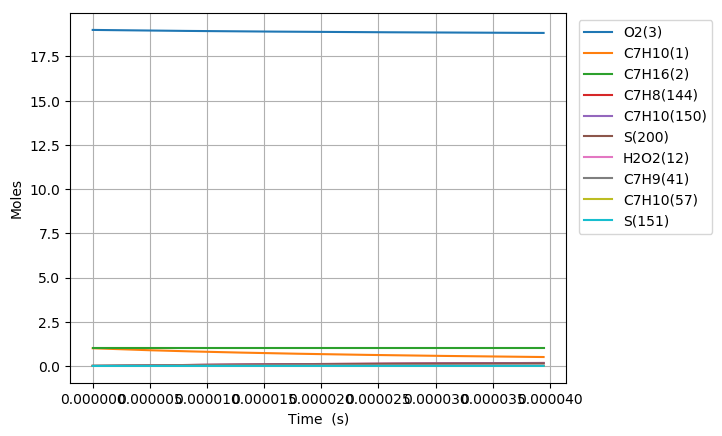

Data behind this chart, as committed beside it:
Time (s), Volume (m^3), H(4), O(5), OH(6), H2(7), H2O(8), Ar(9), He(10), HO2(11), H2O2(12), N2, Ne, C7H10(1), C7H16(2), O2(3), C7H10(57), C7H10(54), C7H11(67), C7H9(41), C7H10(125), S(151), S(153), S(152)
0.0, 0.3865, 0.0, 0.0, 0.0, 0.0, 0.0, 0.0, 0.0, 0.0, 0.0, 154.0, 0.0, 1.0, 1.0, 19.0, 0.0, 0.0, 0.0, 0.0, 0.0, 0.0, 0.0, 0.0
2.4017585616174017e-20, 0.3865, 7.5157791356829675e-25, 3.368019047467368e-39, 3.3024797444709742e-39, 2.1681760671750767e-60, 1.7671518215935772e-51, 0.0, 0.0, 6.1887579698188798e-24, 8.2985101053321031e-41, 154.0, 0.0, 1, 1.0, 19.0, 5.3719321448629561e-17, 5.3000444838490584e-18, 2.3407919680992154e-16, 2.340792037317426e-16, 7.6255242179958633e-26, 2.4043568747009698e-26, 2.404197501719547e-26, 1.8515819497293099e-26
6.724923972528725e-20, 0.3865, 2.1044181580357113e-24, 2.0130487715305677e-38, 1.994697765694619e-38, 3.2765482241282882e-59, 2.0979626434957378e-50, 0.0, 0.0, 1.7328525461674974e-23, 5.0123008645642295e-40, 154.0, 0.0, 1, 1.0, 19.0, 1.5041410005616131e-16, 1.4840124089447233e-17, 6.5542175098987557e-16, 6.5542177031099903e-16, 4.6058165071592839e-25, 1.4522315521103997e-25, 1.4520423140308054e-25, 1.1183554892893614e-25
1.537125479435137e-19, 0.3865, 4.8100986471484645e-24, 9.6455562634574753e-38, 9.6036110974338513e-38, 3.5247622885491267e-58, 2.0597921645825381e-49, 0.0, 0.0, 3.9608073030115625e-23, 2.4132078800010545e-39, 154.0, 0.0, 1, 1.0, 19.0, 3.4380365727121906e-16, 3.3920281439323243e-17, 1.4981068590381642e-15, 1.4981069029180647e-15, 2.2175022618278797e-24, 6.99186978849563e-25, 6.9900118574264462e-25, 5.3844001846059407e-25
3.2663916437996665e-19, 0.3865, 1.0221459626085658e-23, 4.2030626323951639e-37, 4.1941492760074713e-37, 3.2398660652353349e-57, 1.8218628434440684e-48, 0.0, 0.0, 8.4167218505910703e-23, 1.0539119627723484e-38, 154.0, 0.0, 1, 1.0, 19.0, 7.30582771701311e-16, 7.208058869379531e-17, 3.1834770738882662e-15, 3.183477165927003e-15, 9.6844138889466601e-24, 3.0535332276309557e-24, 3.0518902338106958e-24, 2.3515089467762575e-24
6.724923972528725e-19, 0.3865, 2.1044181586806804e-23, 1.752809870971284e-36, 1.7509747609949104e-36, 2.7717774968466608e-56, 1.5313854956544105e-47, 0.0, 0.0, 1.7328571081315567e-22, 4.3998806723136797e-38, 154.0, 0.0, 1, 1.0, 19.0, 1.5041410005614022e-15, 1.4840117342163139e-16, 6.5542174986025675e-15, 6.5542176831288604e-15, 4.0430512592644809e-23, 1.2747900120511236e-23, 1.273409641104227e-23, 9.8170863330539073e-24
1.3641988629986843e-18, 0.3865, 4.2689625519636136e-23, 7.1570259401725173e-36, 7.1533032297474258e-36, 2.2917656310568282e-55, 1.2555223521179728e-46, 0.0, 0.0, 3.5152350085026149e-22, 1.7974994697332546e-37, 154.0, 0.0, 1, 1.0, 19.0, 3.0512574582812124e-15, 3.010422237529639e-16, 1.3295698328087556e-14, 1.3295698682306448e-14, 1.651717624369703e-22, 5.207933140194448e-23, 5.1966273757335647e-23, 4.0105995805386618e-23
2.7476117944903075e-18, 0.3865, 8.5980513430842978e-23, 2.8922293714727078e-35, 2.8914795386299672e-35, 1.86363615271022e-54, 1.0167545529239089e-45, 0.0, 0.0, 7.0800230261491211e-22, 7.2658178498709037e-37, 154.0, 0.0, 1, 1.0, 19.0, 6.1454903737193407e-15, 6.0632384791901477e-16, 2.6778659907283072e-14, 2.6778660540059564e-14, 6.6765007698665052e-22, 2.1051298326275362e-22, 2.0959926500986202e-22, 1.6211480620023797e-22
5.514437657473554e-18, 0.3865, 1.7256228943544928e-22, 1.1628017357805491e-34, 1.1626512066511654e-34, 1.5031068517072747e-53, 8.1837252073589209e-45, 0.0, 0.0, 1.4209727929057717e-21, 2.9215836372762192e-36, 154.0, 0.0, 1, 1.0, 19.0, 1.2333956204589639e-14, 1.2168851902706095e-15, 5.3744582746576303e-14, 5.3744583695558831e-14, 2.684586806446486e-21, 8.4646343869863869e-22, 8.3913875039725817e-22, 6.5185617402371028e-22
1.1048089383440048e-17, 0.3865, 3.4572584217343244e-22, 4.6630532471846743e-34, 4.6627513580178816e-34, 1.2074041225345027e-52, 6.5669241002246691e-44, 0.0, 0.0, 2.846965320532152e-21, 1.1717099616573829e-35, 154.0, 0.0, 1, 1.0, 19.0, 2.4710887866306388e-14, 2.4380002510993689e-15, 1.0767642714877158e-13, 1.076764277854505e-13, 1.0766355394296709e-20, 3.3946969126150345e-21, 3.3363924710628579e-21, 2.6142321480537936e-21
2.2115392835373034e-17, 0.3865, 6.920529505644804e-22, 1.8675933059093686e-33, 1.8675326301207899e-33, 9.6792706928963361e-52, 5.2615305522932388e-43, 0.0, 0.0, 5.6991565639511148e-21, 4.6931457231567828e-35, 154.0, 0.0, 1, 1.0, 19.0, 4.9464751189644529e-14, 4.8801998776399521e-15, 2.1554011084759765e-13, 2.1554010722768623e-13, 4.3121270908153142e-20, 1.3596493762245175e-20, 1.3136733023371157e-20, 1.0470543057564342e-20
4.424999973923901e-17, 0.3865, 1.3847071790069014e-21, 7.475120889971744e-33, 7.4749975207774889e-33, 7.7519589841761239e-51, 4.2124237143934811e-42, 0.0, 0.0, 1.1404363803356237e-20, 1.8786368754955052e-34, 154.0, 0.0, 1, 1.0, 19.0, 9.8972477835939325e-14, 9.7644771532995805e-15, 4.3126745782299479e-13, 4.3126743226933125e-13, 1.7259499790835176e-19, 5.4421404267446871e-20, 5.0853494455721111e-20, 4.1909288874504325e-20
8.851921354697097e-17, 0.3865, 2.7700156825330275e-21, 2.99099897931389e-32, 2.9909727276854141e-32, 6.2058171705036721e-50, 3.3712192718687366e-41, 0.0, 0.0, 2.2818077291681995e-20, 7.5182390827303006e-34, 154.0, 0.0, 1, 1.0, 19.0, 1.9798793112700307e-13, 1.9532543819301084e-14, 8.6272207008479129e-13, 8.6272195487536951e-13, 6.9058509740382009e-19, 2.1775647011775147e-19, 1.9085817799636226e-19, 1.6769038296738723e-19
1.7705764116243485e-16, 0.3865, 5.5406328761503013e-21, 1.196590405261718e-31, 1.1965838962156869e-31, 4.9676843989337892e-49, 2.6974877176556945e-40, 0.0, 0.0, 4.565870030072531e-20, 3.0087809885533892e-33, 154.0, 0.0, 1, 1.0, 19.0, 3.960188377030271e-13, 3.906672580496073e-14, 1.7256309678525696e-12, 1.7256305409259053e-12, 2.7626323815547705e-18, 8.7116740245339986e-19, 6.784118527370666e-19, 6.7085984855583918e-19
3.5413449639336263e-16, 0.3865, 1.1081868009644144e-20, 4.7867485759075885e-31, 4.7867254910931948e-31, 3.977488423986368e-48, 2.1581952289988513e-39, 0.0, 0.0, 9.1392730406841023e-20, 1.2044070502278437e-32, 154.0, 0.0, 1, 1.0, 19.0, 7.9208065083066116e-13, 7.8127285950016397e-14, 3.4514474563662841e-12, 3.4514461490596552e-12, 1.1050167481320787e-17, 3.4849510437896145e-18, 2.2110744777942506e-18, 2.6835709977359334e-18
7.082882068552183e-16, 0.3865, 2.216434126166381e-20, 1.9147810652398409e-30, 1.9147683950229603e-30, 3.1867328352315746e-47, 1.7266383902010269e-38, 0.0, 0.0, 1.830719266698241e-19, 4.8241981490588031e-32, 154.0, 0.0, 1, 1.0, 19.0, 1.5842042769882735e-12, 1.5621720340296994e-13, 6.9030752053176757e-12, 6.9030722125748987e-12, 4.4192379978424586e-17, 1.3940354060476577e-17, 6.4039575616397029e-18, 1.0734028396941411e-17
1.4165956277789296e-15, 0.3865, 4.4329299705795309e-20, 7.6593214634974364e-30, 7.6592316965662283e-30, 2.5567322532581131e-46, 1.3813438849171628e-37, 0.0, 0.0, 3.6727486115550744e-19, 1.9348177841158604e-31, 154.0, 0.0, 1, 1.0, 19.0, 3.1684515289128741e-12, 3.1227232662377374e-13, 1.380630979100696e-11, 1.3806306716591414e-11, 1.7669245782481147e-16, 5.5762412256157587e-17, 1.631558233444264e-17, 4.2931461267100185e-17
2.1249030487026407e-15, 0.3865, 6.6494270089985199e-20, 1.6276219533467828e-29, 1.6275968109793777e-29, 7.6026273496722198e-46, 3.949804882875741e-37, 0.0, 0.0, 5.5232233541447983e-19, 4.1190042422833443e-31, 154.0, 0.0, 1, 1.0, 19.0, 4.7526987804468521e-12, 4.6820283774341949e-13, 2.0709523464573391e-11, 2.0709524610868639e-11, 3.753553144396724e-16, 1.1849563191880473e-16, 2.6743410178494796e-17, 9.1221793055937376e-17
3.541517890550063e-15, 0.3865, 1.1082425861833507e-19, 4.4999683868266378e-29, 4.4998545398811996e-29, 3.5808702238564012e-45, 1.8151971915903264e-36, 0.0, 0.0, 9.2579542572226579e-19, 1.144130378810878e-30, 154.0, 0.0, 1, 1.0, 19.0, 7.9211932819523108e-12, 7.795662069783494e-13, 3.4515867163940062e-11, 3.4515895633900676e-11, 1.0369098250652421e-15, 3.276059918453512e-16, 4.8019375963161531e-17, 2.5214511977834868e-16
4.814073882584247e-15, 0.3865, 1.5064626619712396e-19, 8.0047419241208006e-29, 8.0044869430529381e-29, 8.2771967767209129e-45, 4.0791583574704255e-36, 0.0, 0.0, 1.2640073498493073e-18, 2.0414952709912144e-30, 154.0, 0.0, 1, 1.0, 19.0, 1.0767476225436666e-11, 1.0588664476263669e-12, 4.6918144435908324e-11, 4.6918212927668846e-11, 1.84349770166111e-15, 5.8275423865861883e-16, 6.7206741103432658e-17, 4.4845588463302166e-16
6.0866298746184304e-15, 0.3865, 1.9046831449683978e-19, 1.2489192051171094e-28, 1.2488711253090848e-28, 1.5974016394235212e-44, 7.7048993534170742e-36, 0.0, 0.0, 1.605099534643745e-18, 3.1950697276656405e-30, 154.0, 0.0, 1, 1.0, 19.0, 1.3613759167588799e-11, 1.337743665525959e-12, 5.9320350388864033e-11, 5.9320475389873944e-11, 2.8746894510378462e-15, 9.0921821920026241e-16, 8.6410273439491154e-17, 6.9957987187609035e-16
7.359185866652615e-15, 0.3865, 2.3029040121935355e-19, 1.7898050945229242e-28, 1.7897248460541545e-28, 2.7230106436545271e-44, 1.2872320309060106e-35, 0.0, 0.0, 1.9489094304071686e-18, 4.5922929872892269e-30, 154.0, 0.0, 1, 1.0, 19.0, 1.646004210848389e-11, 1.616222293072585e-12, 7.1722489047960883e-11, 7.1722686146091972e-11, 4.1175126960250739e-15, 1.3029729647695408e-15, 1.0561817066131351e-16, 1.0024034305099917e-15
9.904297850720983e-15, 0.3865, 3.0993466224968606e-19, 3.0823032825892542e-28, 3.0821322352576982e-28, 6.0514922319829948e-44, 2.7462471129302476e-35, 0.0, 0.0, 2.6427242846292187e-18, 7.9476247093235936e-30, 154.0, 0.0, 1, 1.0, 19.0, 2.2152607987408604e-11, 2.1722725656570708e-12, 9.6526612969408991e-11, 9.6526989861244145e-11, 7.084721430012136e-15, 2.2438721491446305e-15, 1.4403497602474566e-16, 1.725842145819153e-15
1.244940983478935e-14, 0.3865, 3.8957906532930659e-19, 4.7165738289269636e-28, 4.7162630676188726e-28, 1.1394224479458845e-43, 4.9918751664601789e-35, 0.0, 0.0, 3.3465865381731514e-18, 1.2219755473344971e-29, 154.0, 0.0, 1, 1.0, 19.0, 2.7845173861685982e-11, 2.7268539506792361e-12, 1.2133048810670158e-10, 1.2133110260540634e-10, 1.0831835822437101e-14, 3.4335440512440335e-15, 1.8245200901169203e-16, 2.6402440415363624e-15
1.4994521818857718e-14, 0.3865, 4.6922362007602749e-19, 6.7157720518461598e-28, 6.7152582818962814e-28, 1.938469689721697e-43, 8.2553642338836127e-35, 0.0, 0.0, 4.0611764821435999e-18, 1.7483920949160321e-29, 154.0, 0.0, 1, 1.0, 19, 3.3537739731001306e-11, 3.2798708478576676e-12, 1.4613409761658123e-10, 1.4613501158895494e-10, 1.5409614830128741e-14, 4.8888311539403649e-15, 2.2086862993516044e-16, 3.7583988677037055e-15
2.0084745786994453e-14, 0.3865, 6.2851319310054542e-19, 1.1829569608917801e-27, 1.1828385405448011e-27, 4.6681310307275573e-43, 1.9034576476177561e-34, 0.0, 0.0, 5.5231428065008757e-18, 3.1128551355188758e-29, 154.0, 0.0, 1, 1.0, 19, 4.4922871454466497e-11, 4.3811477973654004e-12, 1.9574050482363004e-10, 1.9574220771053851e-10, 2.709081899347398e-14, 8.6111807461407295e-15, 2.9770078563839771e-16, 6.6165303784499232e-15
2.5174969755131188e-14, 0.3865, 7.8780338225659737e-19, 1.8426063132562786e-27, 1.8423789192765496e-27, 9.2228319219117831e-43, 3.6556936053323954e-34, 0.0, 0.0, 7.0286893249269683e-18, 4.8996093574149328e-29, 154.0, 0.0, 1, 1.0, 19, 5.6308003157773297e-11, 5.4761252800587387e-12, 2.4534583296675846e-10, 2.4534857812203683e-10, 4.2116724234398019e-14, 1.3412544647394412e-14, 3.7453161210947673e-16, 1.0300340417083871e-14
3.535541769140466e-14, 0.3865, 1.1063856101595702e-18, 3.6070734963896531e-27, 3.6064483173457339e-27, 2.6461667744369401e-42, 1.0052383193506079e-33, 0.0, 0.0, 1.0170607843715766e-17, 9.8050071687168385e-29, 154.0, 0.0, 1, 1.0, 19, 7.9078266503870537e-11, 7.6473543913935204e-12, 3.4455325003073614e-10, 3.4455884700103652e-10, 8.2111024463140321e-14, 2.6254345798014111e-14, 5.2818943983722833e-16, 2.0139809591643668e-14
4.553586562767813e-14, 0.3865, 1.4249703041195596e-18, 5.9651574011332899e-27, 5.9638388761790245e-27, 5.7498490990945247e-42, 2.1202522859937233e-33, 0.0, 0.0, 1.3486956089462979e-17, 1.6552588912019563e-28, 154.0, 0.0, 1, 1.0, 19, 1.0184852976927933e-10, 9.7938054336159371e-12, 4.4375634831106009e-10, 4.4376582703918175e-10, 1.3526123722730354e-13, 4.3414732031906535e-14, 6.8184217345288131e-16, 3.3267993083724182e-14
5.57163135639516e-14, 0.3865, 1.7435574641841469e-18, 8.9169763266252035e-27, 8.9145885206336116e-27, 1.0679116624426815e-41, 3.8398969028319117e-33, 0.0, 0.0, 1.6977737836064832e-17, 2.5238039479407257e-28, 154.0, 0.0, 1, 1.0, 19, 1.2461879295399511e-10, 1.1915748492107988e-11, 5.4295512782129682e-10, 5.4296952823715695e-10, 2.0142396072579016e-13, 6.4893689777460553e-14, 8.354898289924723e-16, 4.9674890188535082e-14
6.589676150022508e-14, 0.3865, 2.0621470903054351e-18, 1.2462628453769075e-26, 1.2458712866123611e-26, 1.7922033943884098e-41, 6.296991465725278e-33, 0.0, 0.0, 2.0642950104578036e-17, 3.5959620698355351e-28, 154.0, 0.0, 1, 1.0, 19, 1.4738905605801635e-10, 1.4013459153178595e-11, 6.4214958874534561e-10, 6.4216996096910381e-10, 2.8045287244102259e-13, 9.0691035138130604e-14, 9.8913242177395068e-16, 6.9350126750020706e-14
8.625765737277202e-14, 0.3865, 2.6993337403969135e-18, 2.1335760393196521e-26, 2.132710839591978e-26, 4.1333441667094788e-41, 1.3914775371350679e-32, 0.0, 0.0, 2.8496644941135194e-17, 6.3874640144407951e-28, 154.0, 0.0, 1, 1.0, 19, 1.9292958202397441e-10, 1.8137187764662751e-11, 8.4052555576992787e-10, 8.4056105942590006e-10, 4.7657593113317331e-13, 1.5523995367792755e-13, 1.2964024782421494e-15, 1.1846722720604658e-13
1.0661855324531896e-13, 0.3865, 3.3365302537050553e-18, 3.2585263920493154e-26, 3.2569075687585471e-26, 8.0452176605323328e-41, 2.6036249403330255e-32, 0.0, 0.0, 3.7047994951868856e-17, 1.0108400424351158e-27, 154.0, 0.0, 1, 1.0, 19, 2.3847010766715166e-10, 2.2167147818899459e-11, 1.0388842513998048e-09, 1.0389392052732008e-09, 7.2248539289941736e-13, 2.3705947269951489e-13, 1.6036524717185874e-15, 1.8053643071479874e-13
1.2697944911786591e-13, 0.3865, 3.9737366294714076e-18, 4.6211877885497341e-26, 4.6184658514952537e-26, 1.404609023170359e-40, 4.3779871873712651e-32, 0.0, 0.0, 4.6296949561357064e-17, 1.4841567014717059e-27, 154.0, 0.0, 1, 1.0, 19, 2.8401063298754724e-10, 2.6105562964540297e-11, 1.2372256778216995e-09, 1.237304485270168e-09, 1.0170006117556844e-12, 3.3614740553136054e-13, 1.9108825353452011e-15, 2.5547097800654634e-13
1.677012408629598e-13, 0.3865, 5.2481789652760052e-18, 8.0599264573886294e-26, 8.0536794586354834e-26, 3.4786995333770492e-40, 1.0048544962231785e-31, 0.0, 0.0, 6.6887463437905032e-17, 2.7667040045147752e-27, 154.0, 0.0, 1, 1.0, 19, 3.7509168265999637e-10, 3.3715985675597823e-11, 1.6338567318861942e-09, 1.6339967807790805e-09, 1.7474801187910436e-12, 5.8611966819045679e-13, 2.5252833928363999e-15, 4.436030375460633e-13
2.0223482404573917e-13, 0.3865, 6.328984034972113e-18, 1.1721830585884345e-25, 1.1710886143100278e-25, 6.463065098194675e-40, 1.7605723532403552e-31, 0.0, 0.0, 8.6535091279419809e-17, 4.2446995947928172e-27, 154.0, 0.0, 1, 1.0, 19, 4.5233177523077701e-10, 3.9901523371506704e-11, 1.9701604037106134e-09, 1.9703669232270967e-09, 2.5094509982411153e-12, 8.5221178691603925e-13, 3.0462567100254594e-15, 6.4271766329083482e-13
2.3676840722851857e-13, 0.3865, 7.4098174655451522e-18, 1.6068504319263333e-25, 1.6050949763338678e-25, 1.0952474164863745e-39, 2.824086660726286e-31, 0.0, 0.0, 1.0818881075956185e-16, 6.122157802076531e-27, 154.0, 0.0, 1, 1.0, 19, 5.2957186687302569e-10, 4.5850694005062496e-11, 2.3064144270754411e-09, 2.3067011650421196e-09, 3.3969209378017628e-12, 1.1679500813725456e-12, 3.5671744173876697e-15, 8.7773146347432705e-13
2.7130199041129796e-13, 0.3865, 8.4906792534462039e-18, 2.1100290813480462e-25, 2.107388768628035e-25, 1.7348167569821391e-39, 4.2478694445233351e-31, 0.0, 0.0, 1.3184837976768348e-16, 8.4380273823308879e-27, 154.0, 0.0, 1, 1.0, 19, 6.068119575867431e-10, 5.1572538366868652e-11, 2.6426188124618855e-09, 2.6429998972960058e-09, 4.4050897307896011e-12, 1.5333240706050433e-12, 4.088037121232834e-15, 1.1482533657525905e-12
3.0583557359407736e-13, 0.3865, 9.5715693951642771e-18, 2.6817533205175695e-25, 2.6779717278833226e-25, 2.6096340495674878e-39, 6.0844033662425378e-31, 0.0, 0.0, 1.5751355736588373e-16, 1.1231295224770709e-26, 154.0, 0.0, 1, 1.0, 19, 6.840520473719297e-10, 5.707573927792614e-11, 2.9787735703511547e-09, 2.979263506705221e-09, 5.5293472344386555e-12, 1.9483232736571472e-12, 4.6088454203174384e-15, 1.4538966531796841e-12
3.4036915677685676e-13, 0.3865, 1.0652487887223788e-17, 3.3220574821407454e-25, 3.3168455939427401e-25, 3.7687068096834212e-39, 8.3862100410462704e-31, 0.0, 0.0, 1.85184103675807e-16, 1.4541006513127947e-26, 154.0, 0.0, 1, 1.0, 19, 7.6129213622858599e-10, 6.2368650697925599e-11, 3.3148787112285699e-09, 3.3154923760131677e-09, 6.7652579148561095e-12, 2.4129372054607027e-12, 5.1295999072768068e-15, 1.7942785818774649e-12
4.094363231424155e-13, 0.3865, 1.2814409908634945e-17, 4.8085428972121487e-25, 4.799473014294562e-25, 7.1558528067671628e-39, 1.4595766122046067e-30, 0.0, 0.0, 2.4654034835011703e-16, 2.2866104454348395e-26, 154.0, 0.0, 1, 1.0, 19, 9.1577231115630873e-10, 7.2355562509662429e-11, 3.9869401838807781e-09, 3.9878474061633914e-09, 9.5550710044643844e-12, 3.4909673233855366e-12, 6.1709497873125843e-15, 2.5777465230705394e-12
4.785034895079743e-13, 0.3865, 1.4976445290590335e-17, 6.569759981167416e-25, 6.5552849803336809e-25, 1.2374122900247661e-38, 2.3296910549837243e-30, 0.0, 0.0, 3.1591521742399467e-16, 3.3726408862711556e-26, 154.0, 0.0, 1, 1.0, 19, 1.0702524823699148e-09, 8.1593991546032582e-11, 4.6588033142771993e-09, 4.6600679690092807e-09, 1.2742290920766229e-11, 4.7673305677030355e-12, 7.2120913786698044e-15, 3.4956759230204255e-12
5.475706558735331e-13, 0.3865, 1.7138594006594608e-17, 8.6059833141513575e-25, 8.5842954541360575e-25, 1.9973956566487194e-38, 3.4910100297477945e-30, 0.0, 0.0, 3.9330683335579304e-16, 4.7435559205605945e-26, 154.0, 0.0, 1, 1.0, 19, 1.224732649869407e-09, 9.0139829840297677e-11, 5.3304681862486442e-09, 5.3321569782547218e-09, 1.6297241795424779e-11, 6.2419431096103432e-12, 8.2530291980868656e-15, 4.5451530742109505e-12
6.166378222390919e-13, 0.3865, 1.9300856030706884e-17, 1.0917487314688106e-24, 1.0886518396975773e-24, 3.0574776995575873e-38, 4.9855745082746425e-30, 0.0, 0.0, 4.7871333638034697e-16, 6.4307626158691847e-26, 154.0, 0.0, 1, 1.0, 19, 1.3792128136547881e-09, 9.8044827071702387e-11, 6.0019348835794711e-09, 6.0041172842165515e-09, 2.019244714247019e-11, 7.9147211667586339e-12, 9.293767652117671e-15, 5.7233276562703205e-12
6.857049886046507e-13, 0.3865, 2.1463231337507344e-17, 1.3504546245941909e-24, 1.346196776993678e-24, 4.4862529719221089e-38, 6.8554208843065706e-30, 0.0, 0.0, 5.7213288345933992e-16, 8.4657096466157832e-26, 154.0, 0.0, 1, 1.0, 19, 1.5336929737260602e-09, 1.0535710155148228e-10, 6.6732034900088418e-09, 6.6759516776681757e-09, 2.4402358550340166e-11, 9.7855810019889083e-12, 1.033431108219123e-14, 7.027408892296967e-12
7.547721549702095e-13, 0.3865, 2.3625719902093701e-17, 1.6367434274234323e-24, 1.6310657541444865e-24, 6.3590894857670798e-38, 9.1425895301258295e-30, 0.0, 0.0, 6.7356364804089449e-16, 1.0879894445907588e-25, 154.0, 0.0, 1, 1.0, 19, 1.6881731300832254e-09, 1.1212127851323129e-10, 7.3442740892438446e-09, 7.3476628904321796e-09, 2.8903282256626135e-11, 1.1854438910213876e-11, 1.1374663678158579e-14, 8.4546649563481349e-12
8.238393213357683e-13, 0.3865, 2.578832170009183e-17, 1.9506425497155449e-24, 1.9432601690895862e-24, 8.7583920557193543e-38, 1.1889129537035161e-29, 0.0, 0.0, 7.8300382031994296e-16, 1.3704868499433222e-25, 154.0, 0.0, 1, 1.0, 19, 1.8426532827262861e-09, 1.1837850408056804e-10, 8.0151467649661298e-09, 8.0192535942418108e-09, 3.3673371731942325e-11, 1.4121211211782803e-11, 1.2414829672389184e-14, 1.0002424111751701e-11
9.039425579980705e-13, 0.3865, 2.829662203445202e-17, 2.3493154421609381e-24, 2.3395648663441855e-24, 1.2318880546072412e-37, 1.5705344095479773e-29, 0.0, 0.0, 9.1996016110298042e-16, 1.7537420231362653e-25, 154.0, 0.0, 1, 1.0, 19, 2.0218174291170565e-09, 1.2505055475050913e-10, 8.7929687343179333e-09, 8.7980086139171565e-09, 3.9516268300646019e-11, 1.6997952412601292e-11, 1.3620972657865765e-14, 1.1944976601774616e-11
9.840457946603727e-13, 0.3865, 3.0805074611431229e-17, 2.7852067456003553e-24, 2.7726292663632453e-24, 1.68593673781309e-37, 2.0261629959244556e-29, 0.0, 0.0, 1.0676848305874077e-15, 2.2014415544392844e-25, 154.0, 0.0, 1, 1.0, 19, 2.200981570511965e-09, 1.3114607474894016e-10, 9.570524718296159e-09, 9.576609027790087e-09, 4.566527374275034e-11, 2.0140666726261745e-11, 1.4826876190143293e-14, 1.4042126998545745e-11
1e-12, 0.3865, 3.1304702657112165e-17, 2.8764718050809187e-24, 2.8632729638604963e-24, 1.7894832645307702e-37, 2.1263230084019096e-29, 0.0, 0.0, 1.0983929438463285e-15, 2.2987389028881802e-25, 154.0, 0.0, 1, 1.0, 19, 2.2366657896849422e-09, 1.3229571155070605e-10, 9.7253592152682219e-09, 9.7316651754041897e-09, 4.6924173649441849e-11, 2.0798353873733544e-11, 1.506702858829445e-14, 1.4477938160737111e-11
1.0641490313226749e-12, 0.3865, 3.3313679395522459e-17, 3.2583591596852068e-24, 3.2424555522489078e-24, 2.2543434820127197e-37, 2.5623591431843058e-29, 0.0, 0.0, 1.2261750859097044e-15, 2.7185317889706347e-25, 154.0, 0.0, 1, 1.0, 19, 2.3801457069110127e-09, 1.3671483096285772e-10, 1.0347814847261049e-08, 1.0355058716616308e-08, 5.2093964335591038e-11, 2.3549223795631371e-11, 1.6032546253415121e-14, 1.6289994541557314e-11
1.144252267984977e-12, 0.3865, 3.5822436352069197e-17, 3.7688153637047841e-24, 3.7490459081150253e-24, 2.9547133335565868e-37, 3.1856836603297816e-29, 0.0, 0.0, 1.3954282114235851e-15, 3.309967814148659e-25, 154.0, 0.0, 1, 1.0, 19, 2.5593098383142022e-09, 1.4180234541554384e-10, 1.1124839251508868e-08, 1.1133361464165861e-08, 5.8778170166382501e-11, 2.7223493327547057e-11, 1.7237988705804133e-14, 1.8684795456050449e-11
1.2243555046472793e-12, 0.3865, 3.8331345447247713e-17, 4.3166180171843336e-24, 4.2924025191751405e-24, 3.8059027851346758e-37, 3.9026978307444193e-29, 0.0, 0.0, 1.575441518137043e-15, 3.9807135668966551e-25, 154.0, 0.0, 1, 1.0, 19, 2.738473964721536e-09, 1.4645022183097004e-10, 1.1901598061273285e-08, 1.1911520959256008e-08, 6.5695801742886555e-11, 3.1163345091443244e-11, 1.8443209262370525e-14, 2.122284092016004e-11
1.3044587413095815e-12, 0.3865, 4.0840406648047468e-17, 4.9018097596741535e-24, 4.872527571724914e-24, 4.8280197473667636e-37, 4.7199633807069676e-29, 0.0, 0.0, 1.766212343108615e-15, 4.7357418152550617e-25, 154.0, 0.0, 1, 1.0, 19, 2.9176380861330161e-09, 1.5069645965550709e-10, 1.2678091406724894e-08, 1.2689540797978128e-08, 7.282668326362378e-11, 3.5368648919824445e-11, 1.9648213493182065e-14, 2.3900534838031061e-11
1.4646652146341859e-12, 0.3865, 4.585898523841131e-17, 6.1845309685179074e-24, 6.1430917517514492e-24, 7.4717131489128823e-37, 6.6814974821991694e-29, 0.0, 0.0, 2.1800160225262551e-15, 6.5185807865328749e-25, 154.0, 0.0, 1, 1.0, 19, 3.2759663139684206e-09, 1.581197729980321e-10, 1.4230282225053166e-08, 1.4245175441054045e-08, 8.765611785129228e-11, 4.4575092418940691e-11, 2.2057594562293232e-14, 2.9660933281903489e-11
1.6248716879587903e-12, 0.3865, 5.0878171874563381e-17, 7.6173197009589142e-24, 7.5607559597774074e-24, 1.1071639696547924e-36, 9.1227875532229048e-29, 0.0, 0.0, 2.6368184431932924e-15, 8.6984425775758379e-25, 154.0, 0.0, 1, 1.0, 19, 3.6342945218204295e-09, 1.6431541846439717e-10, 1.5781412746582274e-08, 1.5800292395994838e-08, 1.0313738248098732e-10, 5.4841783761039952e-11, 2.4466173739656776e-14, 3.593898815275181e-11
1.7850781612833947e-12, 0.3865, 5.5897966319639312e-17, 9.2005163430621178e-24, 9.1255377246691364e-24, 1.5833613951608029e-36, 1.2096341266327629e-28, 0.0, 0.0, 3.1365991758974301e-15, 1.1315425535205977e-24, 154.0, 0.0, 1, 1.0, 19, 3.9926227096890546e-09, 1.694864452303642e-10, 1.7331484010378953e-08, 1.7354917327361795e-08, 1.1916266821726335e-10, 6.6167683904057502e-11, 2.6873990779488207e-14, 4.2709034857270476e-11
1.9292639872755385e-12, 0.3865, 6.041630081006432e-17, 1.0754273152592768e-23, 1.0659641326140489e-23, 2.1299134338671629e-36, 1.5271027652114143e-28, 0.0, 0.0, 3.6231316971017817e-15, 1.407770347364917e-24, 154.0, 0.0, 1, 1.0, 19, 4.3151180616850285e-09, 1.7340510236452441e-10, 1.8725643340402766e-08, 1.8753679271416833e-08, 1.3397581522221755e-10, 7.7265759609898512e-11, 2.9040405755484975e-14, 4.9202543903529645e-11
2.0734498132676823e-12, 0.3865, 6.4935127285577169e-17, 1.2430383507713255e-23, 1.2312937165403928e-23, 2.8066955872683277e-36, 1.8957670877150018e-28, 0.0, 0.0, 4.1444459966059327e-15, 1.7256073296704312e-24, 154.0, 0.0, 1, 1.0, 19, 4.637613397494474e-09, 1.7673548510752813e-10, 2.0118946268529686e-08, 2.015207939237086e-08, 1.4910130638838678e-10, 8.9220197616013571e-11, 3.1206260272537948e-14, 5.6057850295441732e-11
2.217635639259826e-12, 0.3865, 6.9454445595648816e-17, 1.4229094880927633e-23, 1.4085438058750445e-23, 3.6328590177890372e-36, 2.3194562170995956e-28, 0.0, 0.0, 4.7005278959653017e-15, 2.088005937233899e-24, 154.0, 0.0, 1, 1.0, 19, 4.9601087171173978e-09, 1.7956587267164186e-10, 2.1511393550127279e-08, 2.1550133874373411e-08, 1.6449226987863745e-10, 1.0203024257276046e-10, 3.3371579399794997e-14, 6.3258769863271992e-11
... 646 more rows
